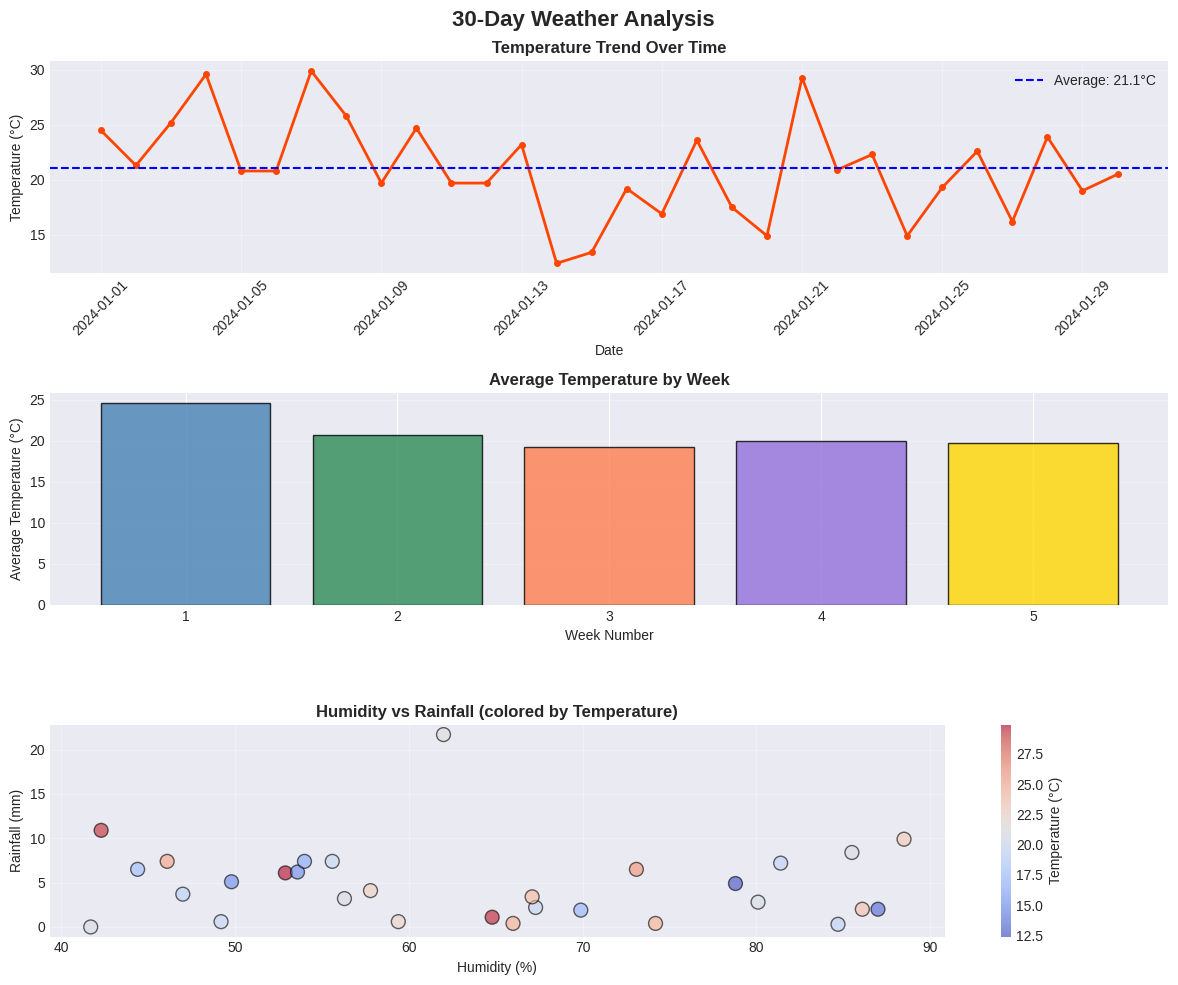

Here is the Python script that generated this plot:
import numpy as np
import pandas as pd
import matplotlib.pyplot as plt

# Make plots look better
plt.style.use('seaborn-v0_8-darkgrid')
%matplotlib inline

print("All libraries imported successfully!")

# Set random seed for reproducibility
np.random.seed(42)

# Create 30 days of weather data
dates = pd.date_range(start='2024-01-01', periods=30, freq='D')

# Generate realistic weather data
temperature = np.random.normal(loc=22, scale=5, size=30)  # Average 22°C, varies by 5°C
humidity = np.random.uniform(40, 90, size=30)  # 40-90% humidity
rainfall = np.random.exponential(scale=5, size=30)  # Rainfall in mm (exponential distribution)

# Create DataFrame
weather_df = pd.DataFrame({
    'Date': dates,
    'Temperature': temperature.round(1),
    'Humidity': humidity.round(1),
    'Rainfall': rainfall.round(1)
})

print("Weather data loaded successfully!")
print(f"\nDataset shape: {weather_df.shape}")
print(f"Date range: {weather_df['Date'].min()} to {weather_df['Date'].max()}")

# Display first few rows
print("First 5 days of weather data:")
weather_df.head()

# Get dataset information
print("Dataset Information:")
weather_df.info()

# Statistical summary
print("Statistical Summary:")
weather_df.describe()

# Calculate key statistics
avg_temp = weather_df['Temperature'].mean()
max_temp = weather_df['Temperature'].max()
min_temp = weather_df['Temperature'].min()

# Count rainy days (rainfall > 5mm)
rainy_days = (weather_df['Rainfall'] > 5).sum()

# Calculate total rainfall
total_rainfall = weather_df['Rainfall'].sum()

print("Weather Statistics:")
print(f"  Average Temperature: {avg_temp:.1f}°C")
print(f"  Maximum Temperature: {max_temp:.1f}°C")
print(f"  Minimum Temperature: {min_temp:.1f}°C")
print(f"  Rainy Days (>5mm): {rainy_days} days")
print(f"  Total Rainfall: {total_rainfall:.1f} mm")

# Find correlations between variables
print("\nCorrelation Analysis:")
correlations = weather_df[['Temperature', 'Humidity', 'Rainfall']].corr()
print(correlations)

# Highlight key correlation
humidity_rain_corr = correlations.loc['Humidity', 'Rainfall']
print(f"\nHumidity-Rainfall Correlation: {humidity_rain_corr:.3f}")
if humidity_rain_corr > 0.5:
    print("Strong positive correlation - high humidity tends to bring more rain!")
elif humidity_rain_corr < -0.5:
    print("Strong negative correlation - interesting pattern!")
else:
    print("Weak correlation - humidity and rainfall are somewhat independent.")

# TODO: YOUR TURN!
# Find the hottest and coldest days
# Hint: Use idxmax() and idxmin() methods
# Then print the date and temperature for each

# Your code here:


# Create a figure with 3 subplots
fig, axes = plt.subplots(3, 1, figsize=(12, 10))
fig.suptitle('30-Day Weather Analysis', fontsize=16, fontweight='bold')

# Plot 1: Temperature over time (Line plot)
axes[0].plot(weather_df['Date'], weather_df['Temperature'], 
             marker='o', color='orangered', linewidth=2, markersize=4)
axes[0].axhline(y=avg_temp, color='blue', linestyle='--', 
                label=f'Average: {avg_temp:.1f}°C')
axes[0].set_title('Temperature Trend Over Time', fontsize=12, fontweight='bold')
axes[0].set_xlabel('Date')
axes[0].set_ylabel('Temperature (°C)')
axes[0].legend()
axes[0].grid(True, alpha=0.3)
plt.setp(axes[0].xaxis.get_majorticklabels(), rotation=45)

# Plot 2: Average temperature by week (Bar chart)
weather_df['Week'] = (weather_df.index // 7) + 1
weekly_temp = weather_df.groupby('Week')['Temperature'].mean()
axes[1].bar(weekly_temp.index, weekly_temp.values, 
            color=['steelblue', 'seagreen', 'coral', 'mediumpurple', 'gold'][:len(weekly_temp)],
            alpha=0.8, edgecolor='black')
axes[1].set_title('Average Temperature by Week', fontsize=12, fontweight='bold')
axes[1].set_xlabel('Week Number')
axes[1].set_ylabel('Average Temperature (°C)')
axes[1].grid(True, alpha=0.3, axis='y')

# Plot 3: Humidity vs Rainfall (Scatter plot)
scatter = axes[2].scatter(weather_df['Humidity'], weather_df['Rainfall'],
                         c=weather_df['Temperature'], cmap='coolwarm',
                         s=100, alpha=0.6, edgecolor='black')
axes[2].set_title('Humidity vs Rainfall (colored by Temperature)', 
                  fontsize=12, fontweight='bold')
axes[2].set_xlabel('Humidity (%)')
axes[2].set_ylabel('Rainfall (mm)')
axes[2].grid(True, alpha=0.3)
cbar = plt.colorbar(scatter, ax=axes[2])
cbar.set_label('Temperature (°C)')

plt.tight_layout()
plt.show()

print("Visualizations created successfully!")

# TODO: YOUR TURN!
# Create a histogram of temperatures
# Show the distribution of temperature values
# Hint: Use plt.hist() with 10 bins
# Add title, labels, and grid

# Your code here:


# Question 1: What's the average temperature?
print("Question 1: What's the average temperature?")
avg_temp = weather_df['Temperature'].mean()
print(f"Answer: The average temperature over 30 days is {avg_temp:.1f}°C")
print()

# Question 2: How many rainy days did we have?
print("Question 2: How many rainy days (>5mm rainfall) did we have?")
rainy_days = (weather_df['Rainfall'] > 5).sum()
percentage = (rainy_days / len(weather_df)) * 100
print(f"Answer: {rainy_days} rainy days ({percentage:.1f}% of the month)")
print()

# Question 3: Is there a correlation between humidity and rainfall?
print("Question 3: Is there a correlation between humidity and rainfall?")
correlation = weather_df['Humidity'].corr(weather_df['Rainfall'])
print(f"Answer: Correlation coefficient = {correlation:.3f}")

if abs(correlation) > 0.7:
    strength = "strong"
elif abs(correlation) > 0.4:
    strength = "moderate"
else:
    strength = "weak"

direction = "positive" if correlation > 0 else "negative"
print(f"There is a {strength} {direction} correlation.")
if correlation > 0.4:
    print("Higher humidity tends to be associated with more rainfall.")
print()

# TODO: YOUR TURN!
# Question 4: Find the week with the most rainfall
# Hint: Group by 'Week' column and sum the rainfall
# Then use idxmax() to find which week had the most
# Print the week number and total rainfall

# Your code here:
